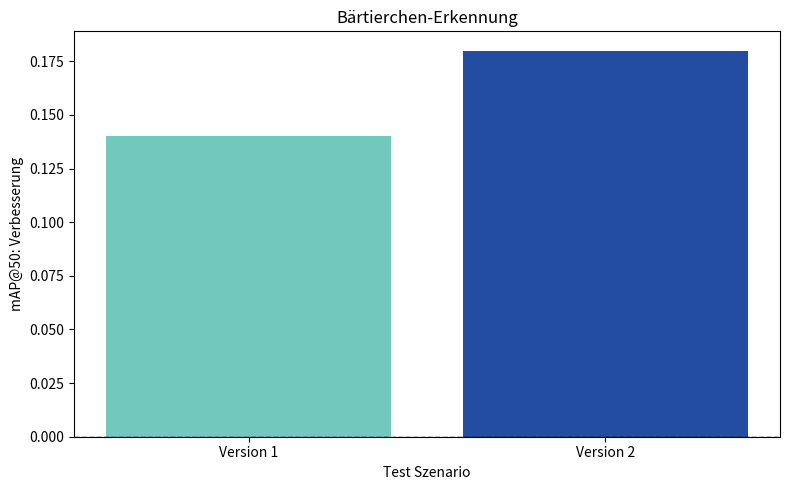

Recreate this plot in Python. (Note: this script raises an exception after producing the figure.)
import matplotlib.pyplot as plt
import numpy as np

# Tests inklusive Baseline
tests = ['Version 1', 'Version 2']

# Beste mAP50-Werte pro Test (Baseline bleibt unverändert)
# Beste Werte für T2.1, T2.3, T2.4, T3
best_values = [0.95, 0.99]

# Baseline-Wert für Vergleich
baseline = 0.81

# Verbesserungen berechnen (Baseline bleibt bei 0)
improvement = [val - baseline for val in best_values]

# Balkendiagramm erstellen
fig, ax = plt.subplots(figsize=(8, 5))
x = np.arange(len(tests))  # x-Positionen für Balken
# farbverlauf YiGnBu
bar_colors = plt.cm.YlGnBu(np.linspace(0.4, 0.8, len(tests)))

# Balken plotten
ax.bar(x, improvement, color=bar_colors)

# Baseline als gestrichelte Linie
ax.axhline(0, color='black', linestyle='--', linewidth=1)

# Achsenbeschriftung & Titel
ax.set_xticks(x)
ax.set_xticklabels(tests)
ax.set_xlabel("Test Szenario")
ax.set_ylabel("mAP@50: Verbesserung")
ax.set_title("Bärtierchen-Erkennung")

# Layout anpassen & speichern
plt.tight_layout()
plt.savefig("assets/results/bar_chart_best_improvement_v2.png")
plt.show()
